Labelled photos from "plates_augmented", an image-classification folder in calvarado2004/csca5642-cleaned-vs-dirty. The possible labels are: cleaned, dirty.

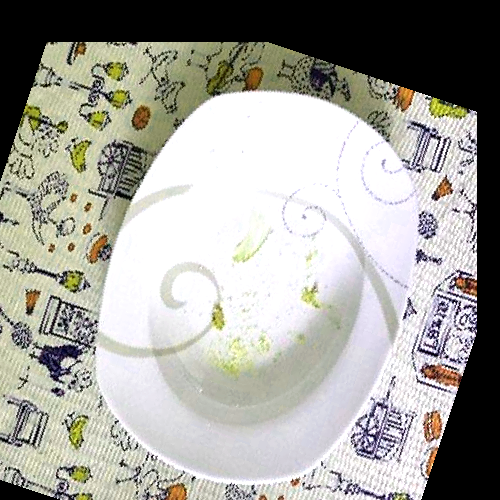
Label: dirty

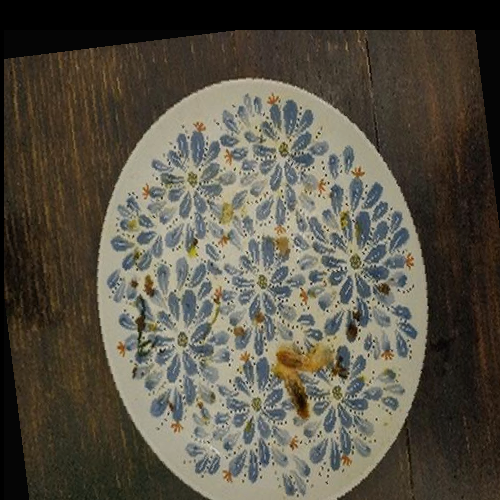
Label: dirty

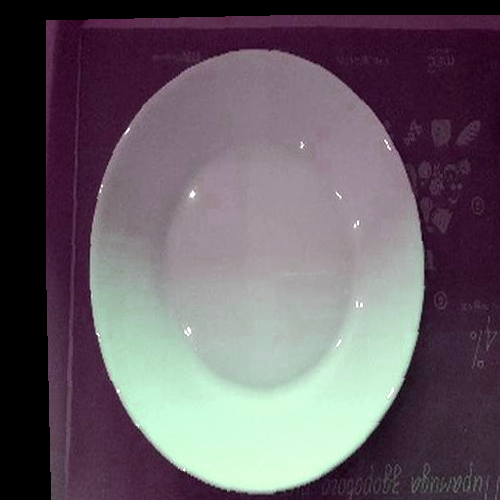
Label: cleaned

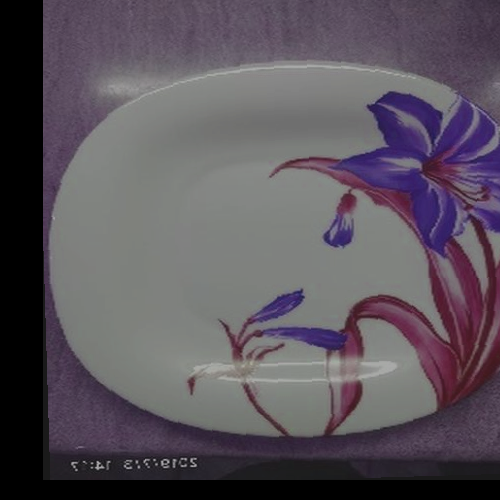
Label: cleaned

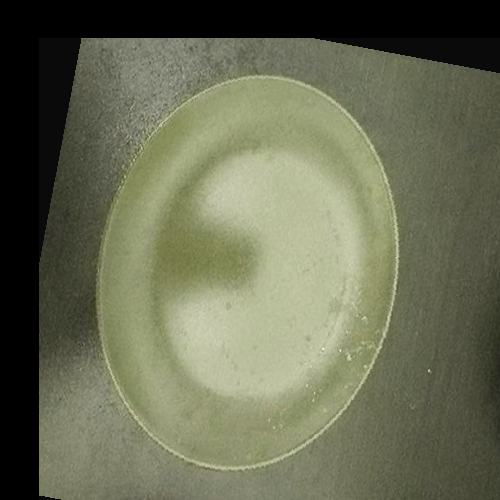
Label: dirty

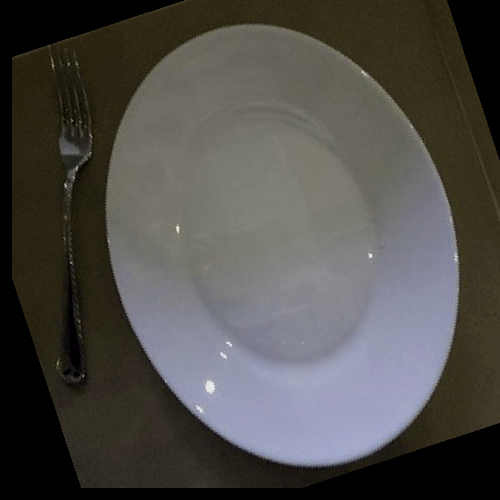
Label: cleaned
